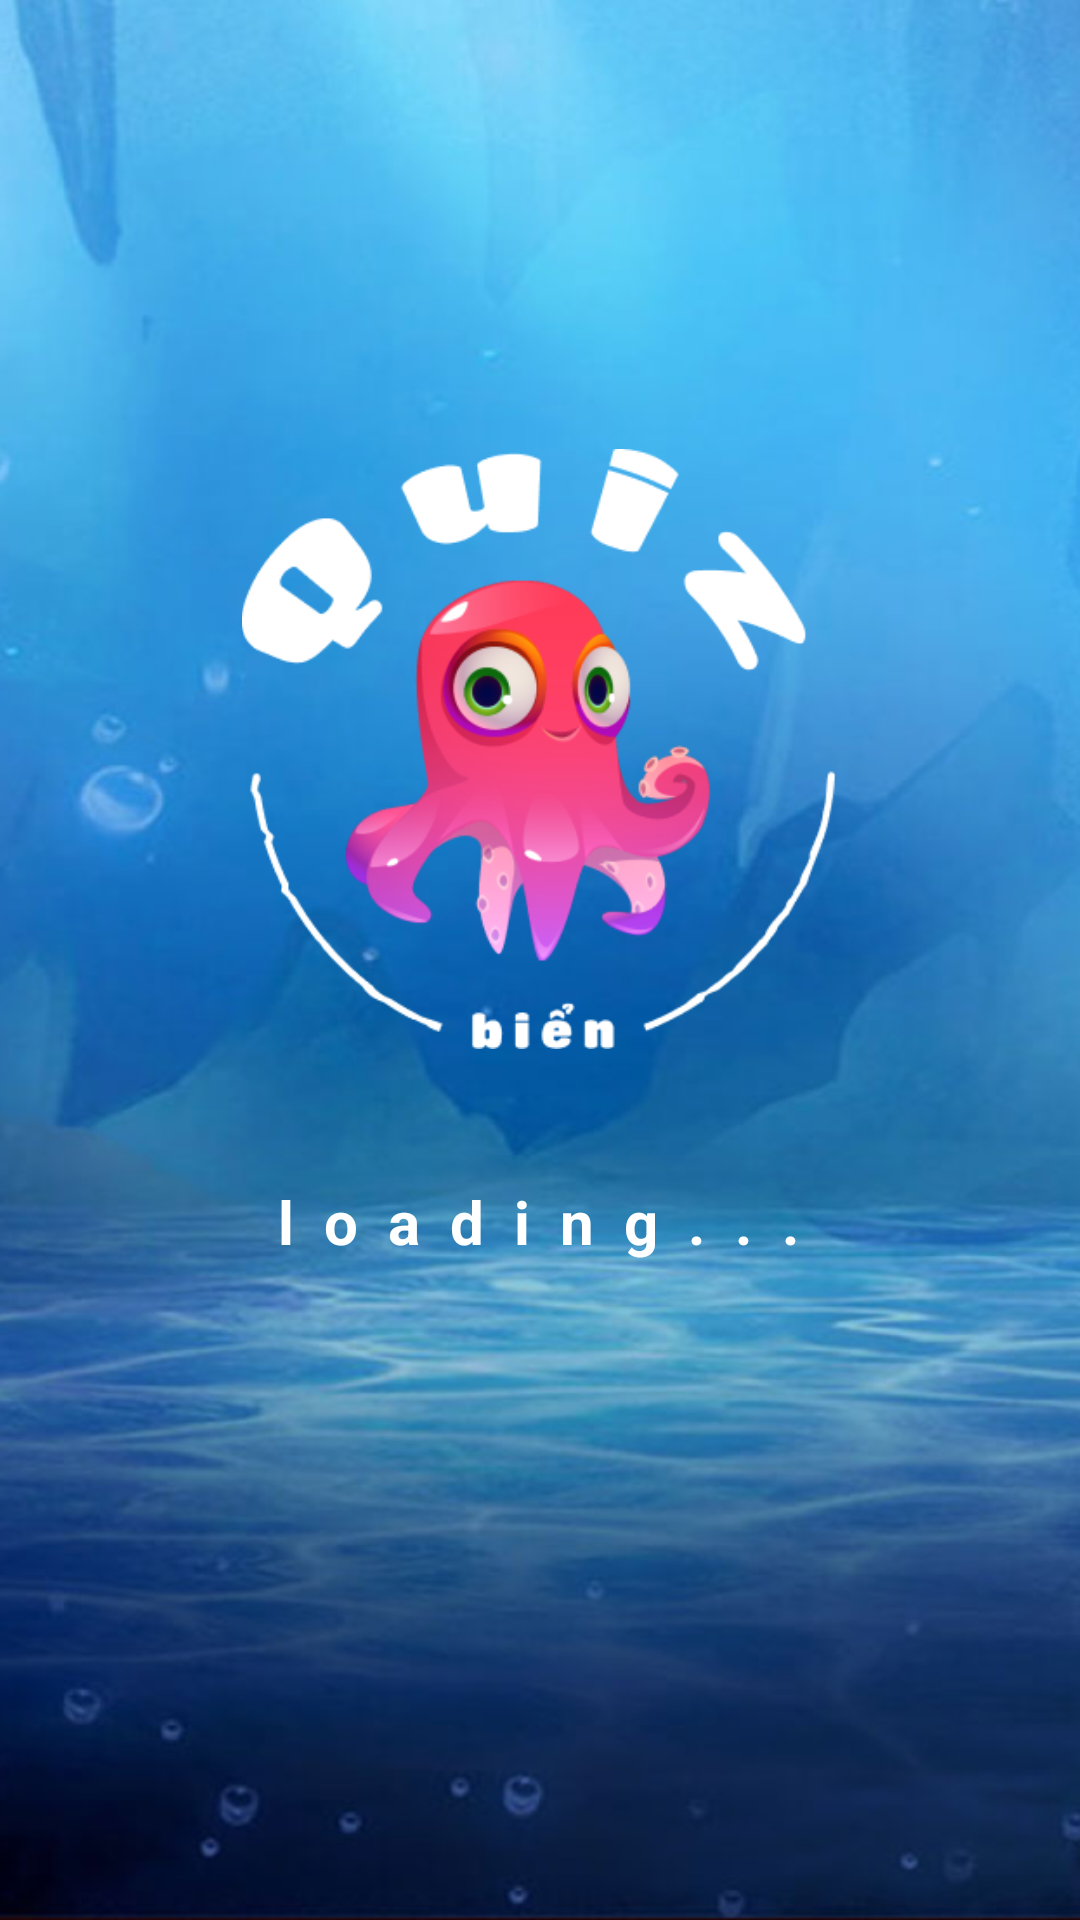

Produce the Android XML layout that renders to this screen, including the resource entries it uses.
<!-- AndroidManifest.xml: application theme Theme.Words2 -->
<!-- res/layout/activity_splash.xml -->
<?xml version="1.0" encoding="utf-8"?>
<androidx.constraintlayout.widget.ConstraintLayout xmlns:android="http://schemas.android.com/apk/res/android"
    xmlns:app="http://schemas.android.com/apk/res-auto"
    android:layout_width="match_parent"
    android:layout_height="match_parent"
    android:background="@drawable/splash_bg">

    <ImageView
        android:layout_width="300dp"
        android:layout_height="200dp"
        android:src="@drawable/logo_ic"
        app:layout_constraintBottom_toBottomOf="parent"
        app:layout_constraintEnd_toEndOf="parent"
        app:layout_constraintHorizontal_bias="0.496"
        app:layout_constraintStart_toStartOf="parent"
        app:layout_constraintTop_toTopOf="parent"
        app:layout_constraintVertical_bias="0.34" />

    <TextView
        android:layout_width="wrap_content"
        android:layout_height="wrap_content"
        android:letterSpacing=".5"
        android:text="loading..."
        android:textColor="@color/white"
        android:textSize="20sp"
        android:textStyle="bold"
        app:layout_constraintBottom_toBottomOf="parent"
        app:layout_constraintEnd_toEndOf="parent"
        app:layout_constraintHorizontal_bias="0.498"
        app:layout_constraintStart_toStartOf="parent"
        app:layout_constraintTop_toTopOf="parent"
        app:layout_constraintVertical_bias="0.642" />
</androidx.constraintlayout.widget.ConstraintLayout>
<!-- resources referenced by this layout -->
<resources>
  <color name="white">#FFFFFFFF</color>
  <!-- drawable logo_ic: png bitmap (drawable, 43529 bytes) -->
  <!-- drawable splash_bg: png bitmap (drawable, 467712 bytes) -->
  <style name="Theme.Words2" parent="Theme.MaterialComponents.DayNight.NoActionBar">
          
          <item name="colorPrimary">@color/purple_500</item>
          <item name="colorPrimaryVariant">@color/purple_700</item>
          <item name="colorOnPrimary">@color/white</item>
          
          <item name="colorSecondary">@color/teal_200</item>
          <item name="colorSecondaryVariant">@color/teal_700</item>
          <item name="colorOnSecondary">@color/black</item>
          
          <item name="android:statusBarColor">?attr/colorPrimaryVariant</item>
          
      </style>
  <color name="purple_500">#FF6200EE</color>
  <color name="purple_700">#FF3700B3</color>
  <color name="teal_200">#FF03DAC5</color>
  <color name="teal_700">#FF018786</color>
  <color name="black">#FF000000</color>
</resources>
